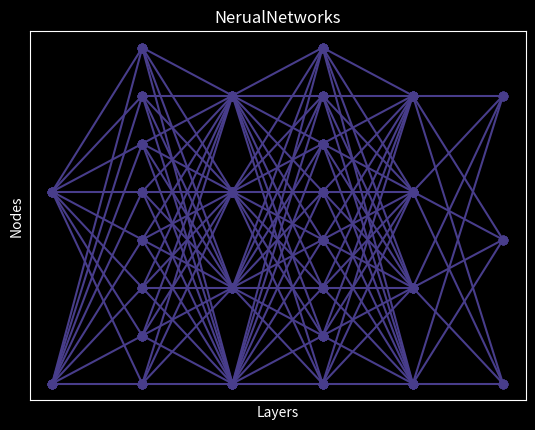

The script that saved this image:
import matplotlib.pyplot as plt

plt.style.use('dark_background')


emb = [64/32, None, 256/32]
gru = [128/32, None, 256/32]
dense = [128/32, None, 65/32]

layerList = [emb, gru, dense]

layers = []

for i in range(len(layerList)):
    for j in range(len(layerList[i])):
        if j == 1:
            continue
        layers.append(layerList[i][j])

layers = dict(enumerate(layers))

maximum = 0
x = []
y = []

for a in range(len(layers)):
    if layers[a] > maximum:
        maximum = layers[a]

maximum = int(maximum)

for a in range(len(layers)):
    x += [a for i in range(0, maximum, int(maximum/layers[a]))]
    y += [i  for i in range(0, maximum, int(maximum/layers[a]))]

embNodes1 = []
embNodes2 = []
gruNodes1 = []
gruNodes2 = []
denseNodes1 = []
denseNodes2 = []

matrix = [x, y]
rows, cols = len(matrix), len(matrix[0])

transposed_matrix = [[0 for _ in range(rows)] for _ in range(cols)]

for i in range(rows):
    for j in range(cols):
        transposed_matrix[j][i] = matrix[i][j]

matrix = transposed_matrix

embNodes1 = []
embNodes2 = []
gruNodes1 = []
gruNodes2 = []
denseNodes1 = []
denseNodes2 = []

for i in matrix:
    if i[0] == 0:
        embNodes1.append(i)
    elif i[0] == 1:
        embNodes2.append(i)
    elif i[0] == 2:
        gruNodes1.append(i)
    elif i[0] == 3:
        gruNodes2.append(i)
    elif i[0] == 4:
        denseNodes1.append(i)
    elif i[0] == 5:
        denseNodes2.append(i)

for i in embNodes1:
    for j in embNodes2:
        x_emb = [i[0], j[0]]
        y_emb = [i[1], j[1]]

        plt.plot(x_emb, y_emb, marker="o", color="darkslateblue")

for i in embNodes2:
    for j in gruNodes1:
        x_embGru = [i[0], j[0]]
        y_embGru = [i[1], j[1]]

        plt.plot(x_embGru, y_embGru, marker="o", color="darkslateblue")

for i in gruNodes1:
    for j in gruNodes2:
        x_gru = [i[0], j[0]]
        y_gru = [i[1], j[1]]

        plt.plot(x_gru, y_gru, marker="o", color="darkslateblue")

for i in gruNodes2:
    for j in denseNodes1:
        x_gruDense = [i[0], j[0]]
        y_gruDense = [i[1], j[1]]
        plt.plot(x_gruDense, y_gruDense, marker="o", color="darkslateblue")

for i in denseNodes1:
    for j in denseNodes2:
        x_dense = [i[0], j[0]]
        y_dense = [i[1], j[1]]

        plt.plot(x_dense, y_dense, marker="o", color="darkslateblue")

plt.scatter([x], [y], marker='o', color="darkslateblue")

plt.title('NerualNetworks')
plt.xlabel('Layers')
plt.ylabel('Nodes')

plt.xticks([])
plt.yticks([])

plt.savefig("nerualNetworks.png")

#plt.show()
